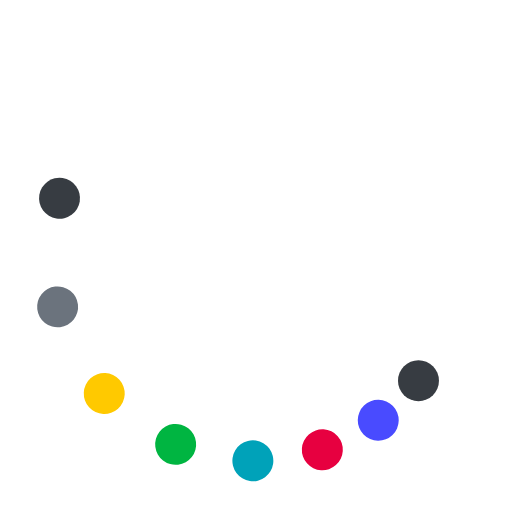
t = 0.00 s
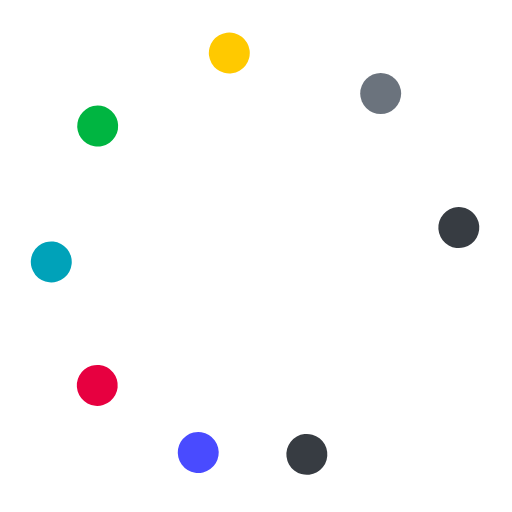
t = 0.38 s
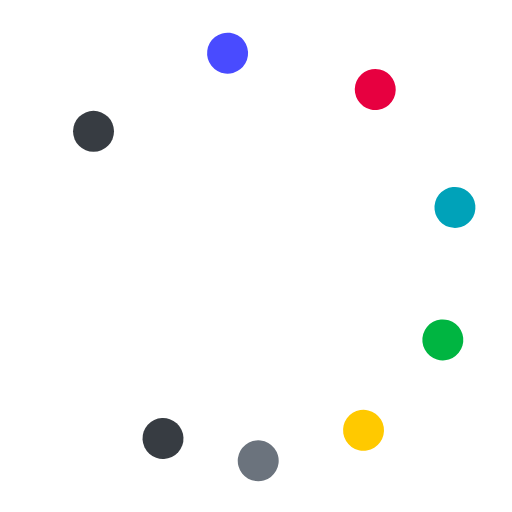
t = 0.75 s
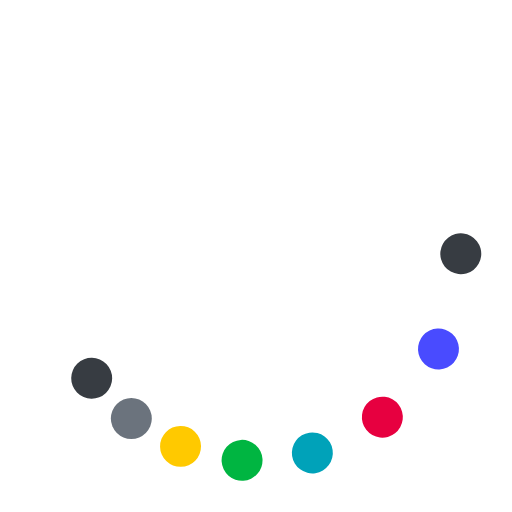
t = 1.13 s

The animated SVG that drew these frames (rendered in a browser with its animation timeline set to each time). Animation: 9 SMIL elements (animateTransform=9); one cycle of 1.50 s, repeats indefinitely.

<svg class="lds-microsoft" width="100%" height="100%" xmlns="http://www.w3.org/2000/svg" xmlns:xlink="http://www.w3.org/1999/xlink" viewBox="0 0 100 100" preserveAspectRatio="xMidYMid">
  <g transform="rotate(0)"><circle cx="81.734" cy="74.35" fill="#373c42" r="4" transform="rotate(312.338 50 50)">
    <animateTransform attributeName="transform" type="rotate" calcMode="spline" values="0 50 50;360 50 50" times="0;1" keySplines="0.5 0 0.5 1" repeatCount="indefinite" dur="1.5s" begin="0s"></animateTransform>
  </circle><circle cx="74.35" cy="81.734" fill="#494bff" r="4" transform="rotate(327.009 50 50)">
    <animateTransform attributeName="transform" type="rotate" calcMode="spline" values="0 50 50;360 50 50" times="0;1" keySplines="0.5 0 0.5 1" repeatCount="indefinite" dur="1.5s" begin="-0.062s"></animateTransform>
  </circle><circle cx="65.307" cy="86.955" fill="#e70040" r="4" transform="rotate(338.683 50 50)">
    <animateTransform attributeName="transform" type="rotate" calcMode="spline" values="0 50 50;360 50 50" times="0;1" keySplines="0.5 0 0.5 1" repeatCount="indefinite" dur="1.5s" begin="-0.125s"></animateTransform>
  </circle><circle cx="55.221" cy="89.658" fill="#00a2b9" r="4" transform="rotate(347.33 49.9999 50)">
    <animateTransform attributeName="transform" type="rotate" calcMode="spline" values="0 50 50;360 50 50" times="0;1" keySplines="0.5 0 0.5 1" repeatCount="indefinite" dur="1.5s" begin="-0.187s"></animateTransform>
  </circle><circle cx="44.779" cy="89.658" fill="#00b541" r="4" transform="rotate(353.583 50.0002 50.0002)">
    <animateTransform attributeName="transform" type="rotate" calcMode="spline" values="0 50 50;360 50 50" times="0;1" keySplines="0.5 0 0.5 1" repeatCount="indefinite" dur="1.5s" begin="-0.25s"></animateTransform>
  </circle><circle cx="34.693" cy="86.955" fill="#ffc900" r="4" transform="rotate(357.553 49.9998 49.9998)">
    <animateTransform attributeName="transform" type="rotate" calcMode="spline" values="0 50 50;360 50 50" times="0;1" keySplines="0.5 0 0.5 1" repeatCount="indefinite" dur="1.5s" begin="-0.312s"></animateTransform>
  </circle><circle cx="25.65" cy="81.734" fill="#6b737d" r="4" transform="rotate(359.623 50.0038 50.0038)">
    <animateTransform attributeName="transform" type="rotate" calcMode="spline" values="0 50 50;360 50 50" times="0;1" keySplines="0.5 0 0.5 1" repeatCount="indefinite" dur="1.5s" begin="-0.375s"></animateTransform>
  </circle><circle cx="18.266" cy="74.35" fill="#373c42" r="4" transform="rotate(0.0888917 50 50)">
    <animateTransform attributeName="transform" type="rotate" calcMode="spline" values="0 50 50;360 50 50" times="0;1" keySplines="0.5 0 0.5 1" repeatCount="indefinite" dur="1.5s" begin="-0.437s"></animateTransform>
  </circle><animateTransform attributeName="transform" type="rotate" calcMode="spline" values="0 50 50;0 50 50" times="0;1" keySplines="0.5 0 0.5 1" repeatCount="indefinite" dur="1.5s"></animateTransform>
  </g>
</svg>
